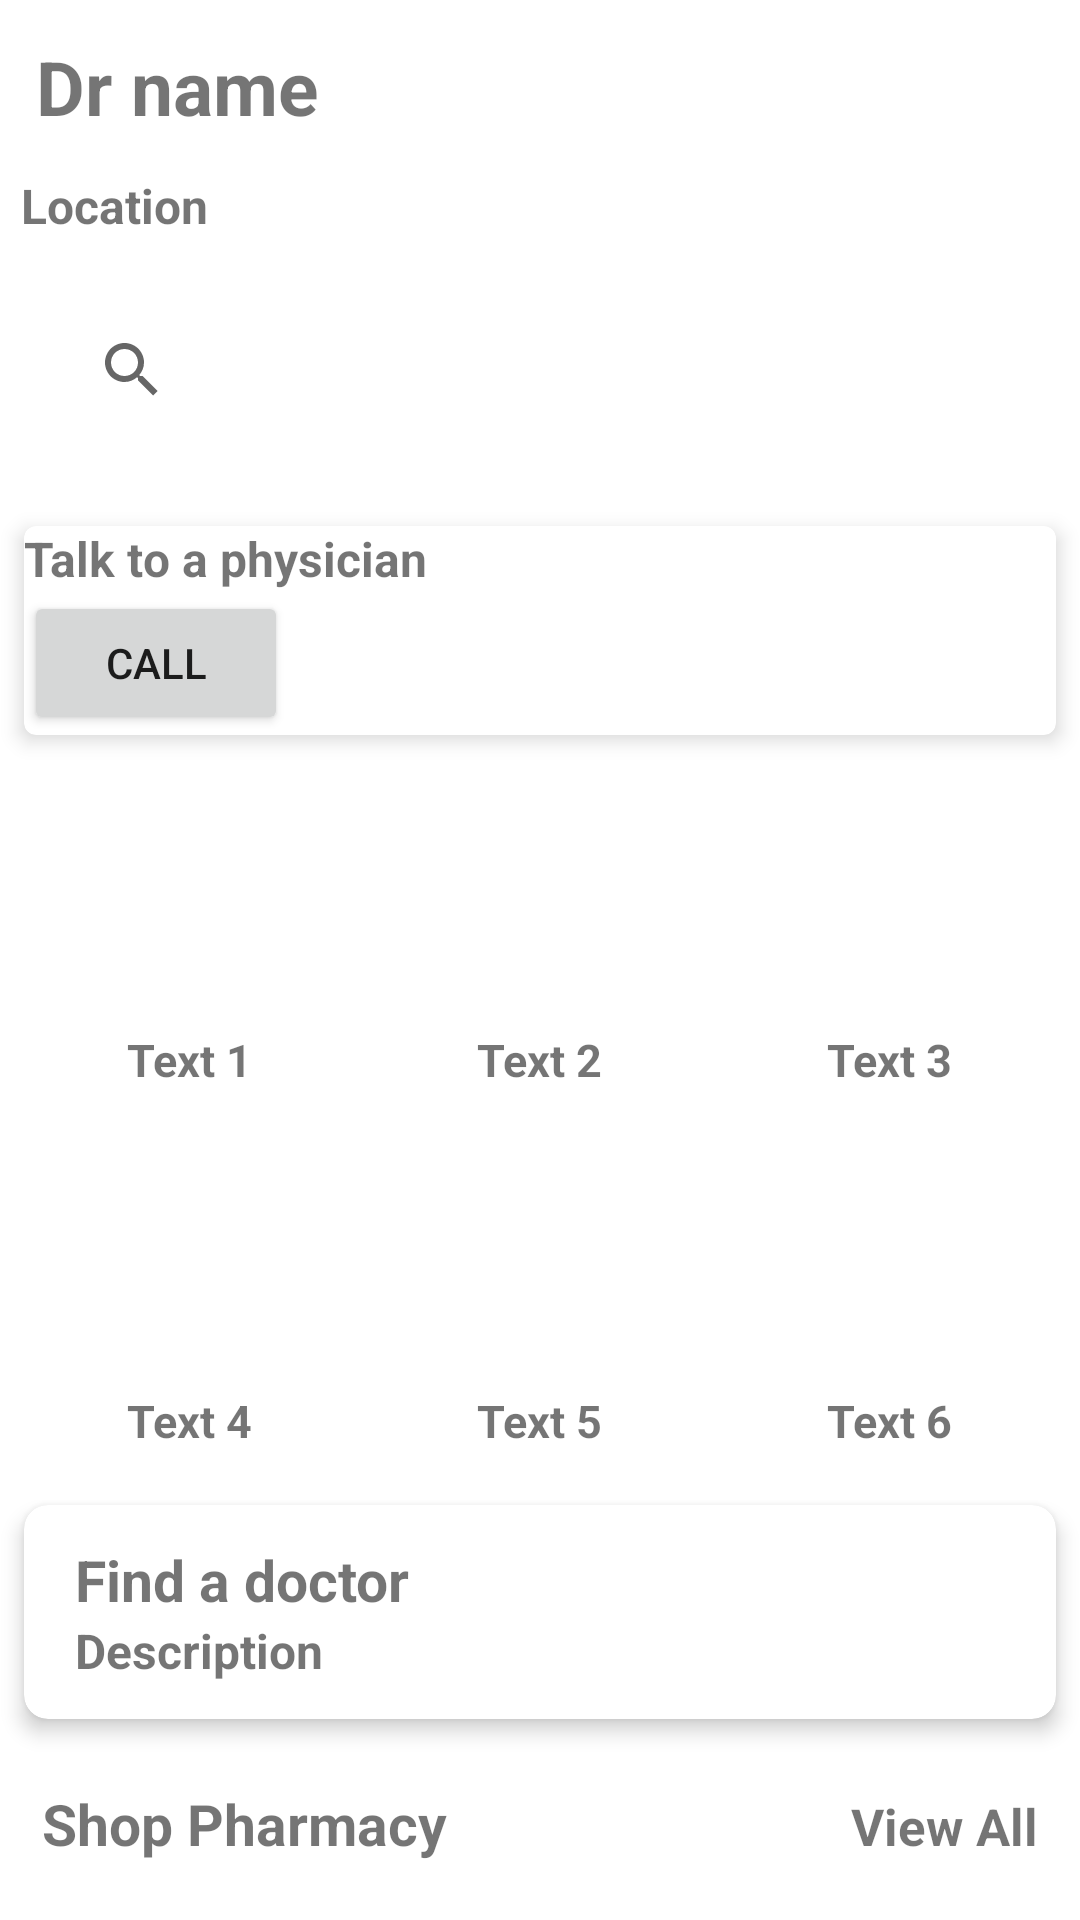

Produce the Android XML layout that renders to this screen, including the resource entries it uses.
<!-- AndroidManifest.xml: application theme Theme.FixIT -->
<!-- res/layout/activity_pharmacy.xml -->
<LinearLayout xmlns:android="http://schemas.android.com/apk/res/android"
    xmlns:app="http://schemas.android.com/apk/res-auto"
    xmlns:tools="http://schemas.android.com/tools"
    android:layout_width="match_parent"
    android:layout_height="match_parent"
    android:orientation="vertical"
    tools:context=".Patient.PharmacyActivity">

    <TextView
        android:id="@+id/text_hello"
        android:layout_width="wrap_content"
        android:layout_height="wrap_content"
        android:layout_margin="12dp"
        android:text="Dr name"
        android:textSize="25sp"
        android:textStyle="bold" />

    <TextView
        android:id="@+id/text_location"
        android:layout_width="wrap_content"
        android:layout_height="wrap_content"
        android:layout_marginStart="7dp"
        android:text="Location"
        android:textSize="16sp"
        android:textStyle="bold" />

    <SearchView
        android:id="@+id/search_view"
        android:layout_width="match_parent"
        android:layout_height="wrap_content"
        android:layout_margin="20dp" />

    <androidx.cardview.widget.CardView
        android:layout_width="match_parent"
        android:layout_height="wrap_content"
        android:layout_margin="8dp"
        app:cardCornerRadius="4dp"
        app:cardElevation="4dp">

        <LinearLayout
            android:layout_width="match_parent"
            android:layout_height="wrap_content"
            android:background="@mipmap/ic_launcher"
            android:orientation="vertical">

            <TextView
                android:id="@+id/text_talk_to_physician"
                android:layout_width="wrap_content"
                android:layout_height="wrap_content"
                android:text="Talk to a physician"
                android:textSize="16sp"
                android:textStyle="bold" />

            <Button
                android:id="@+id/button_talk_to_physician"
                android:layout_width="wrap_content"
                android:layout_height="wrap_content"
                android:text="Call" />

        </LinearLayout>
    </androidx.cardview.widget.CardView>


    
    <LinearLayout
        android:layout_width="match_parent"
        android:layout_height="wrap_content"
        android:layout_margin="5dp"
        android:orientation="horizontal">

        
        <LinearLayout
            android:layout_width="0dp"
            android:layout_height="wrap_content"
            android:layout_margin="5dp"
            android:layout_weight="1"
            android:orientation="vertical">

            <ImageView
                android:layout_width="80dp"
                android:layout_height="80dp"
                android:layout_gravity="center"
                android:src="@mipmap/ic_launcher" />

            <TextView
                android:layout_width="wrap_content"
                android:layout_height="wrap_content"
                android:layout_gravity="center"
                android:text="Text 1"
                android:textSize="15sp"
                android:textStyle="bold" />

        </LinearLayout>

        
        <LinearLayout
            android:layout_width="0dp"
            android:layout_height="wrap_content"
            android:layout_margin="5dp"
            android:layout_weight="1"
            android:orientation="vertical">

            <ImageView
                android:layout_width="80dp"
                android:layout_height="80dp"
                android:layout_gravity="center"
                android:src="@mipmap/ic_launcher" />

            <TextView
                android:layout_width="wrap_content"
                android:layout_height="wrap_content"
                android:layout_gravity="center"
                android:text="Text 2"
                android:textSize="15sp"
                android:textStyle="bold" />

        </LinearLayout>

        
        <LinearLayout
            android:layout_width="0dp"
            android:layout_height="wrap_content"
            android:layout_margin="5dp"
            android:layout_weight="1"
            android:orientation="vertical">

            <ImageView
                android:layout_width="80dp"
                android:layout_height="80dp"
                android:layout_gravity="center"
                android:src="@mipmap/ic_launcher" />

            <TextView
                android:layout_width="wrap_content"
                android:layout_height="wrap_content"
                android:layout_gravity="center"
                android:text="Text 3"
                android:textSize="15sp"
                android:textStyle="bold" />

        </LinearLayout>
    </LinearLayout>

    
    <LinearLayout
        android:layout_width="match_parent"
        android:layout_height="wrap_content"
        android:layout_margin="5dp"
        android:orientation="horizontal">

        
        <LinearLayout
            android:layout_width="0dp"
            android:layout_height="wrap_content"
            android:layout_margin="5dp"
            android:layout_weight="1"
            android:orientation="vertical">

            <ImageView
                android:layout_width="80dp"
                android:layout_height="80dp"
                android:layout_gravity="center"
                android:src="@mipmap/ic_launcher" />

            <TextView
                android:layout_width="wrap_content"
                android:layout_height="wrap_content"
                android:layout_gravity="center"
                android:text="Text 4"
                android:textSize="15sp"
                android:textStyle="bold" />

        </LinearLayout>

        
        <LinearLayout
            android:layout_width="0dp"
            android:layout_height="wrap_content"
            android:layout_margin="5dp"
            android:layout_weight="1"
            android:orientation="vertical">

            <ImageView
                android:layout_width="80dp"
                android:layout_height="80dp"
                android:layout_gravity="center"
                android:src="@mipmap/ic_launcher" />

            <TextView
                android:layout_width="wrap_content"
                android:layout_height="wrap_content"
                android:layout_gravity="center"
                android:text="Text 5"
                android:textSize="15sp"
                android:textStyle="bold" />

        </LinearLayout>

        
        <LinearLayout
            android:layout_width="0dp"
            android:layout_height="wrap_content"
            android:layout_margin="5dp"
            android:layout_weight="1"
            android:orientation="vertical">

            <ImageView
                android:layout_width="80dp"
                android:layout_height="80dp"
                android:layout_gravity="center"
                android:src="@mipmap/ic_launcher" />

            <TextView
                android:layout_width="wrap_content"
                android:layout_height="wrap_content"
                android:layout_gravity="center"
                android:text="Text 6"
                android:textSize="15sp"
                android:textStyle="bold" />

        </LinearLayout>
    </LinearLayout>

    <androidx.cardview.widget.CardView
        android:layout_width="match_parent"
        android:layout_height="wrap_content"
        android:layout_margin="8dp"
        app:cardCornerRadius="8dp"
        app:cardElevation="4dp">

        <LinearLayout
            android:layout_width="match_parent"
            android:layout_height="wrap_content"
            android:layout_margin="12dp"
            android:orientation="horizontal">

            <LinearLayout
                android:layout_width="wrap_content"
                android:layout_height="wrap_content"
                android:orientation="vertical">

                <TextView
                    android:layout_width="wrap_content"
                    android:layout_height="wrap_content"
                    android:layout_marginStart="5dp"
                    android:text="Find a doctor"
                    android:textSize="19sp"
                    android:textStyle="bold" />

                <TextView
                    android:layout_width="wrap_content"
                    android:layout_height="wrap_content"
                    android:layout_marginStart="5dp"
                    android:text="Description"
                    android:textSize="16sp"
                    android:textStyle="bold" />
            </LinearLayout>

            <ImageView
                android:layout_width="wrap_content"
                android:layout_height="wrap_content"
                android:layout_marginStart="190dp"
                android:src="@mipmap/ic_launcher" />
        </LinearLayout>
    </androidx.cardview.widget.CardView>
    


    <LinearLayout
        android:layout_width="match_parent"
        android:layout_height="wrap_content"
        android:layout_margin="14dp"
        android:orientation="horizontal">

        <TextView
            android:layout_width="wrap_content"
            android:layout_height="wrap_content"
            android:text="Shop Pharmacy"
            android:textSize="19sp"
            android:textStyle="bold" />

        <View
            android:layout_width="0dp"
            android:layout_height="1dp"
            android:layout_weight="1" />

        <TextView
            android:layout_width="wrap_content"
            android:layout_height="wrap_content"
            android:text="View All"
            android:textSize="17sp"
            android:textStyle="bold" />

    </LinearLayout>

</LinearLayout>
<!-- resources referenced by this layout -->
<resources>
  <style name="Theme.FixIT" parent="Base.Theme.FixIT" />
  <style name="Base.Theme.FixIT" parent="Theme.MaterialComponents.Light.NoActionBar">
          
          
      </style>
</resources>
